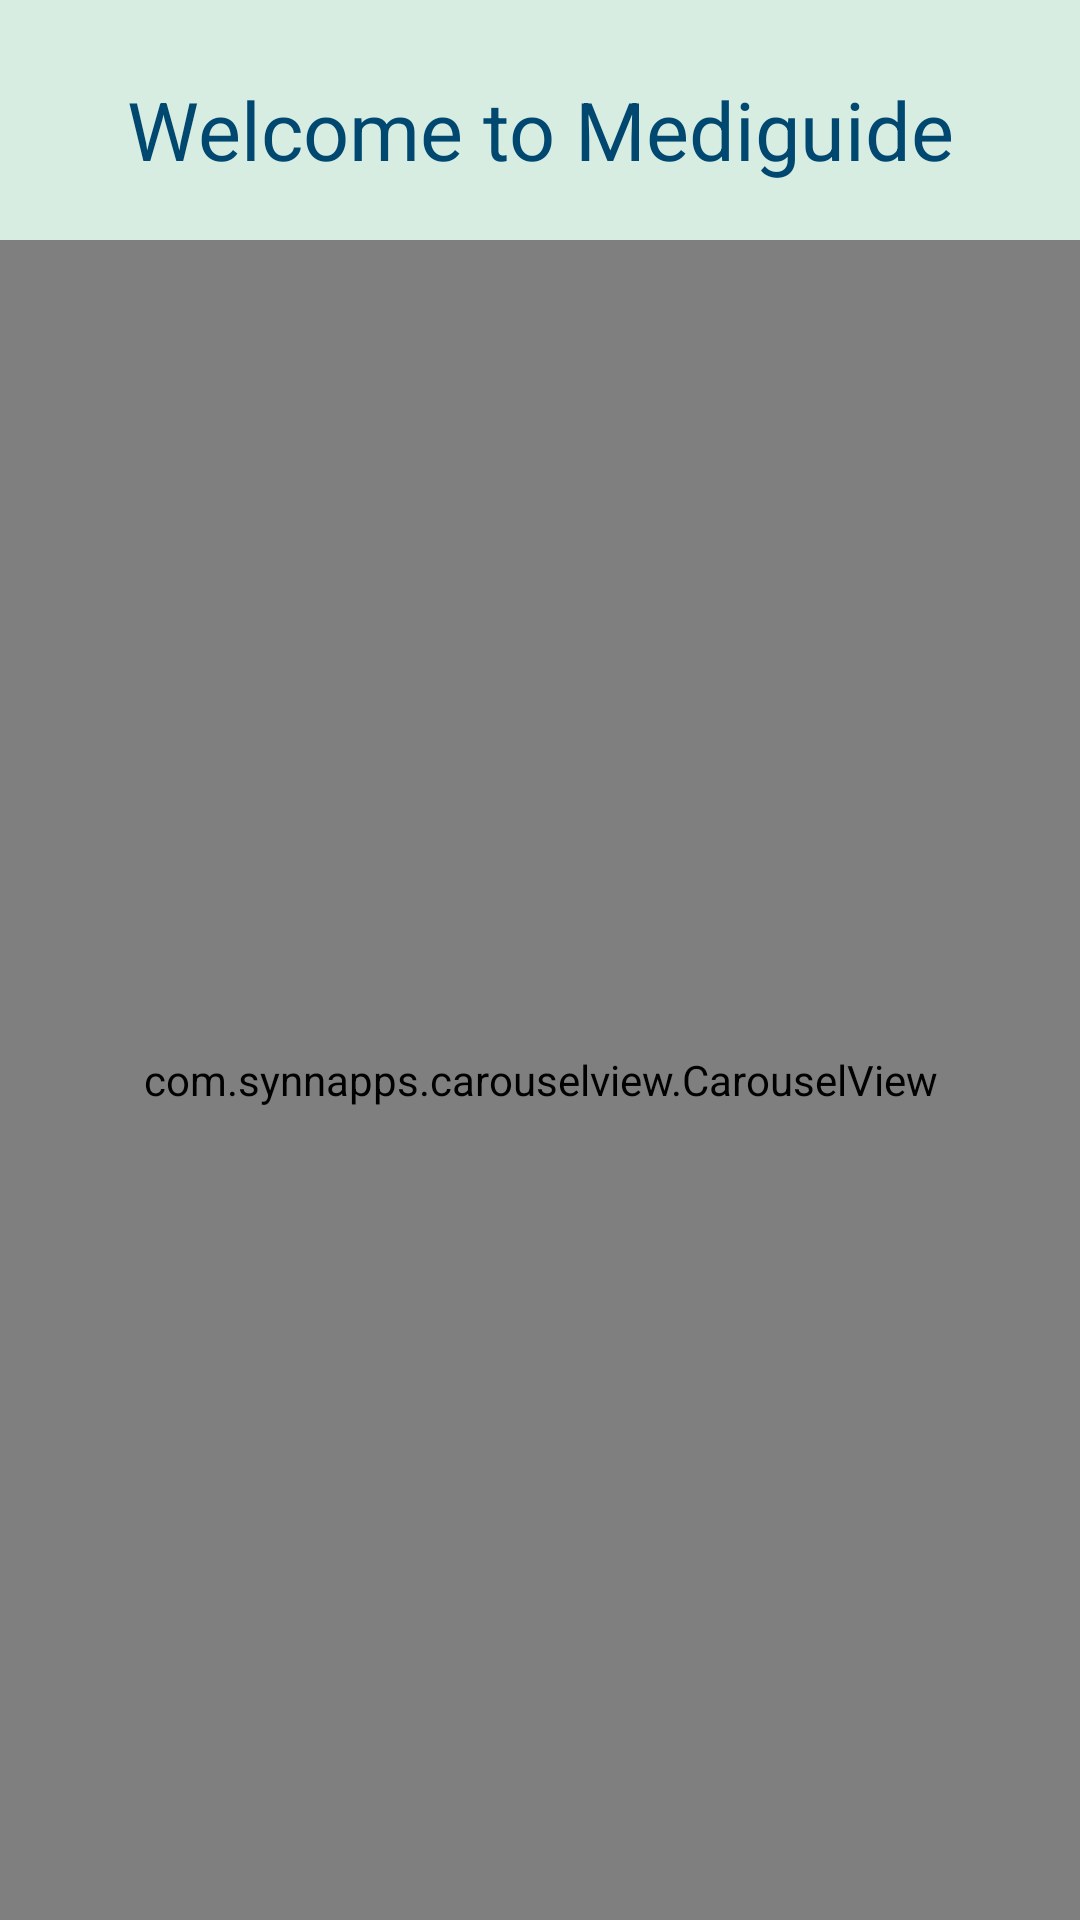

Write the Android layout XML for this screen, with the resource values it uses.
<!-- AndroidManifest.xml: application theme Theme.Trial1 -->
<!-- res/layout/carousel_activity.xml -->
<?xml version="1.0" encoding="utf-8"?>
<LinearLayout
    xmlns:android="http://schemas.android.com/apk/res/android"
    xmlns:app="http://schemas.android.com/apk/res-auto"
    xmlns:tools="http://schemas.android.com/tools"
    android:layout_width="match_parent"
    android:layout_height="match_parent"
    android:orientation="vertical"
    tools:context=".MainActivity">

    <TextView
        android:layout_width="match_parent"
        android:layout_height="80dp"
        android:background="@color/secondary"
        android:paddingTop="25dp"
        android:text="Welcome to Mediguide"
        android:textAlignment="center"
        android:textColor="@color/primary"
        android:textSize="27sp" />

    <RelativeLayout
        android:layout_width="match_parent"
        android:layout_height="match_parent"
        android:background="@color/secondary"
        app:layout_behavior="@string/appbar_scrolling_view_behavior"
        tools:context=".MainActivity"
        tools:showIn="@layout/activity_main">

        <com.synnapps.carouselview.CarouselView
            android:id="@+id/carouselView"
            android:layout_width="match_parent"
            android:layout_height="560dp"
            app:fillColor="#FFFFFFFF"
            app:pageColor="#00000000"
            app:radius="6dp"
            app:slideInterval="3000"
            app:strokeColor="#FF777777"
            app:strokeWidth="1dp" />

        <Button
            android:id="@+id/login_button"
            android:layout_width="90dp"
            android:layout_height="55dp"
            android:layout_marginStart="155dp"
            android:layout_marginTop="580dp"
            android:text="Login"
            android:textAlignment="center"
            android:background="@color/primary"
            android:textColor="@color/secondary" />
    </RelativeLayout>


</LinearLayout>
<!-- res/layout/activity_main.xml (included above) -->
<?xml version="1.0" encoding="utf-8"?>
<androidx.constraintlayout.widget.ConstraintLayout xmlns:android="http://schemas.android.com/apk/res/android"
    xmlns:app="http://schemas.android.com/apk/res-auto"
    xmlns:tools="http://schemas.android.com/tools"
    android:layout_width="match_parent"
    android:layout_height="match_parent"
    android:background="#F7F7EE">

</androidx.constraintlayout.widget.ConstraintLayout>
<!-- resources referenced by this layout -->
<resources>
  <color name="primary">#014871</color>
  <color name="secondary">#D7EDE2</color>
  <style name="Theme.Trial1" parent="Theme.MaterialComponents.DayNight.NoActionBar">
          
  
          <item name="colorOnPrimary">@color/white</item>
          
          <item name="colorSecondary">@color/teal_200</item>
          <item name="colorSecondaryVariant">@color/teal_700</item>
          <item name="colorOnSecondary">@color/black</item>
          
          <item name="android:statusBarColor" tools:targetApi="l">?attr/colorPrimaryVariant</item>
          
      </style>
  <color name="white">#FFFFFFFF</color>
  <color name="teal_200">#FF03DAC5</color>
  <color name="teal_700">#FF018786</color>
  <color name="black">#FF000000</color>
</resources>
